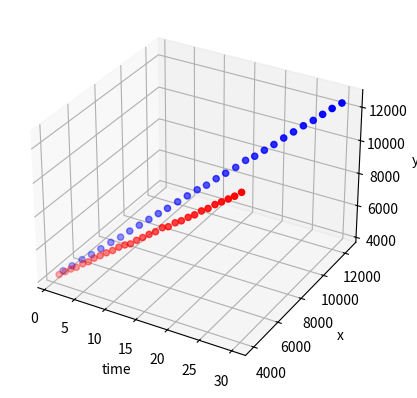

The matplotlib source for this figure:
import numpy as np
import matplotlib.pyplot as plt
from mpl_toolkits.mplot3d.axes3d import Axes3D
iterations = 30
class Model:
	

	def get_A(self, delta_t):
		return [[1,0, delta_t,0],[0,1, 0, delta_t],[0,0, 1, 0],[0,0,0,1]]

	#H matrix, sensor mallfunction
	def get_H(self, delta_t):
		return [[1,0, 0,0],[0,1, 0, delta_t],[0,0,1,0],[0,0,0,1]]

	def get_A_Tranpose(self, delta_t):
		return [[1,0,0,0],[0,1,0,0],[delta_t,0,1,0],[0,delta_t,0,1]]


	def simulate(self):
		kalman_gain = 0
		
		positionX_error = positionY_error = 20
		velocityX_error = velocityY_error = 5
		positionX_error_measure = positionY_error_measure = 25 
		velocityX_error_measure = velocityY_error_measure = 6
		#accelerationX = accelerationY = 2
		#R = [[position_error_measure *
		#position_error_measure,0],[0,velocity_error_measure *
		#velocity_error_measure]]
		#delta_t = 1
		
		
		#A = [[1,0, delta_t,0],[0,1, 0, delta_t],[0,0, 1, 0],[0,0,0,1]]
		#B = [0.5 * delta_t * delta_t, delta_t]
		#A_Tranpose = [[1,0,0,0],[0,1,0,0],[delta_t,0,1,0],[0,delta_t,0,1]]
		#I = H = H_Tranpose = [[1,0,0,0],[0,1,0,0],[0,0,1,0],[0,0,0,1]]


		model = Model()
		Q = [[positionX_error ** 2,0,0,0],
																[0, positionY_error ** 2,0,0],
																[0,0,velocityX_error ** 2,0],
																[0,0,0,velocityY_error ** 2]]	


		R = [[positionX_error_measure ** 2,0,0,0],
																[0, positionY_error_measure ** 2,0,0],
																[0,0,velocityX_error_measure ** 2,0],
																[0,0,0,velocityY_error_measure ** 2]]

		
		mean = [0,0,0,0]
		state_init = [4000,4000,280,280]
		states_predicted = []
		measures_defect = []
		for x in range(1, iterations + 1):
			#calculate predicted state
			A = model.get_A(x)
			A_Tranpose = model.get_A_Tranpose(x)
			w = np.random.multivariate_normal(mean,Q)
			state_predicted = np.add(np.matmul(A,state_init), w)
			states_predicted.append(state_predicted)
			#calculate predicted measurement
			H = model.get_H(x)
			e = np.random.multivariate_normal(mean,R)
			measure_defect = np.add(np.matmul(H,state_init), e)
			measures_defect.append(measure_defect)
		return states_predicted,measures_defect
#kalman_gain = model.cal_kg(error_covariance_predicted, H, H_Tranpose,
        #R)
        #adjusted_state = model.cal_adjusted_state(state_predicted,
        #kalman_gain, measurements[1])
        #adjusted_error_covariance =
        #model.cal_adjusted_error_covariance(error_covariance_predicted,
        #kalman_gain, I, H)




if __name__ == "__main__":
	m = Model()
	(states_predicted,measures_defect) = m.simulate()
	fig = plt.figure()
	ax = fig.add_subplot(111, projection='3d')	
	ax.set_xlabel('time')
	ax.set_ylabel('x')
	ax.set_zlabel('y')

	time_steps = range(1, iterations + 1)
	ax.scatter(time_steps, [x[0] for x in states_predicted],  [x[1] for x in states_predicted], c = 'b', marker = 'o')
	ax.scatter(time_steps, [x[0] for x in measures_defect],  [x[1] for x in measures_defect], c = 'r', marker = 'o')

	plt.show()